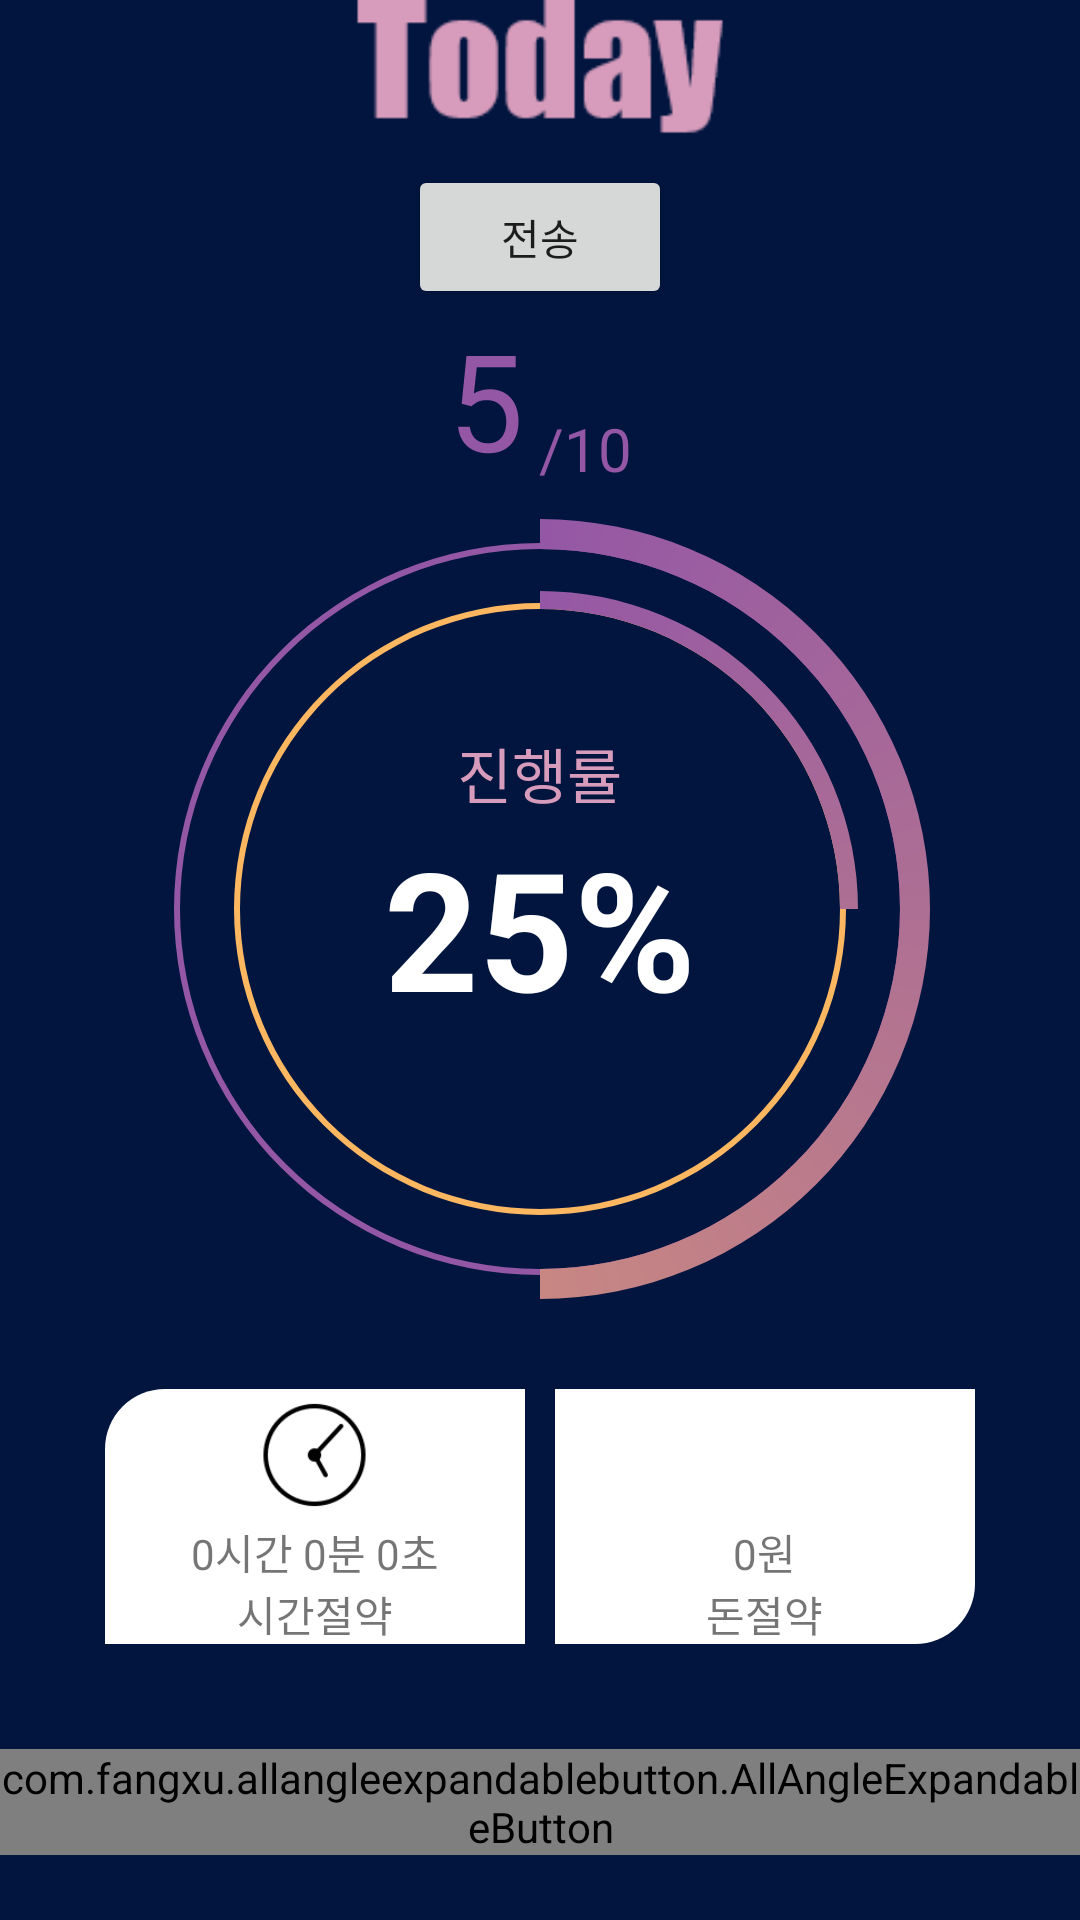

Android layout source for this screen:
<!-- AndroidManifest.xml: activity theme AppThemeMain -->
<!-- res/layout/activity_main.xml -->
<?xml version="1.0" encoding="utf-8"?>
<LinearLayout xmlns:android="http://schemas.android.com/apk/res/android"
    xmlns:app="http://schemas.android.com/apk/res-auto"
    xmlns:tools="http://schemas.android.com/tools"
    android:layout_width="match_parent"
    android:layout_height="match_parent"
    tools:context=".MainActivity"
    android:background="@color/colorBack"
    android:orientation="vertical">
    <LinearLayout
        android:layout_width="match_parent"
        android:layout_height="match_parent"
        android:orientation="vertical">
        <LinearLayout
            android:layout_width="match_parent"
            android:layout_height="wrap_content"
            android:orientation="vertical">
            
            <ImageView
                android:layout_width="182dp"
                android:layout_height="55dp"
                android:layout_gravity="center"
                android:scaleType="centerCrop"
                android:src="@drawable/today"/>
            <Button
                android:id="@+id/btnSendData"
                android:layout_width="wrap_content"
                android:layout_height="wrap_content"
                android:text="전송"
                android:layout_gravity="center_horizontal"/>
            
            <LinearLayout
                android:layout_width="match_parent"
                android:layout_height="wrap_content"
                android:layout_gravity="center_horizontal"
                android:gravity="center"
                android:layout_marginBottom="10dp">

                <TextView
                    android:id="@+id/today_num"
                    android:layout_width="wrap_content"
                    android:layout_height="wrap_content"
                    android:layout_gravity="center_horizontal"
                    android:text="5"
                    android:layout_marginRight="5dp"
                    android:textColor="#9457A5"
                    android:textSize="45dp" />

                <TextView
                    android:layout_width="wrap_content"
                    android:layout_height="wrap_content"
                    android:layout_gravity="bottom"
                    android:text="/"
                    android:textSize="20dp"
                    android:textColor="#9457A5" />

                <TextView
                    android:id="@+id/limit_num"
                    android:layout_width="wrap_content"
                    android:layout_height="wrap_content"
                    android:layout_gravity="bottom"
                    android:text="10"
                    android:textSize="20dp"
                    android:textColor="#9457A5" />
            </LinearLayout>
        </LinearLayout>
        
        <RelativeLayout
            android:layout_width="wrap_content"
            android:layout_height="wrap_content"
            android:layout_gravity="center_horizontal">
            <ProgressBar
                style="?android:attr/progressBarStyleHorizontal"
                android:layout_width="220dp"
                android:layout_height="220dp"
                android:layout_centerInParent="true"
                android:indeterminate="false"
                android:progress="100"
                android:progressDrawable="@drawable/progress_back"/>
            <ProgressBar
                android:id="@+id/cpb"
                style="?android:attr/progressBarStyleHorizontal"
                android:layout_width="220dp"
                android:layout_height="220dp"
                android:layout_centerInParent="true"
                android:indeterminate="false"
                android:progress="25"
                android:progressDrawable="@drawable/progress_bar"/>
            <ProgressBar
                style="?android:attr/progressBarStyleHorizontal"
                android:layout_width="260dp"
                android:layout_height="260dp"
                android:layout_centerInParent="true"
                android:indeterminate="false"
                android:progress="100"
                android:progressDrawable="@drawable/progress_back2"/>
            <ProgressBar
                android:id="@+id/cpb2"
                style="?android:attr/progressBarStyleHorizontal"
                android:layout_width="260dp"
                android:layout_height="260dp"
                android:layout_centerInParent="true"
                android:indeterminate="false"
                android:progress="50"
                android:progressDrawable="@drawable/progress_bar2" />
            
            <LinearLayout
                android:layout_width="match_parent"
                android:layout_height="wrap_content"
                android:orientation="vertical"
                android:layout_marginTop="70dp">
                <TextView
                    android:layout_width="wrap_content"
                    android:layout_height="wrap_content"
                    android:layout_gravity="center"
                    android:text="진행률"
                    android:textColor="#d79bbb"
                    android:textSize="20dp"/>
                <TextView
                    android:id="@+id/today_progress"
                    android:layout_width="wrap_content"
                    android:layout_height="wrap_content"
                    android:layout_gravity="center"
                    android:text="25%"
                    android:textSize="55dp"
                    android:textStyle="bold"
                    android:textColor="#fff"/>
            </LinearLayout>
        </RelativeLayout>
        
        <RelativeLayout
            android:layout_width="match_parent"
            android:layout_height="wrap_content"
            android:layout_marginTop="30dp"
            android:gravity="center_horizontal">
            <LinearLayout
                android:layout_width="wrap_content"
                android:layout_height="wrap_content"
                android:orientation="horizontal">
                <RelativeLayout
                    android:layout_width="140dp"
                    android:layout_height="85dp"
                    android:layout_marginRight="10dp"
                    android:background="@drawable/round_background">
                    <LinearLayout
                        android:layout_width="140dp"
                        android:layout_height="wrap_content"
                        android:orientation="vertical">
                        <ImageView
                            android:layout_width="37dp"
                            android:layout_height="44dp"
                            android:src="@drawable/watch"
                            android:layout_gravity="center_horizontal"/>
                        <TextView
                            android:id="@+id/save_Time"
                            android:layout_width="wrap_content"
                            android:layout_height="wrap_content"
                            android:text="0시간 0분 0초"
                            android:layout_gravity="center"/>
                        <TextView
                            android:layout_width="wrap_content"
                            android:layout_height="wrap_content"
                            android:text="시간절약"
                            android:layout_gravity="center" />
                    </LinearLayout>
                </RelativeLayout>
                
                <RelativeLayout
                    android:layout_width="140dp"
                    android:layout_height="85dp"
                    android:background="@drawable/round_background2">
                    <LinearLayout
                        android:layout_width="140dp"
                        android:layout_height="wrap_content"
                        android:orientation="vertical">
                        <ImageView
                            android:layout_width="37dp"
                            android:layout_height="44dp"
                            android:src="@drawable/money2"
                            android:layout_gravity="center_horizontal" />
                        <TextView
                            android:id="@+id/save_money"
                            android:layout_width="wrap_content"
                            android:layout_height="wrap_content"
                            android:text="0원"
                            android:layout_gravity="center" />
                        <TextView
                            android:layout_width="wrap_content"
                            android:layout_height="wrap_content"
                            android:text="돈절약"
                            android:layout_gravity="center" />
                    </LinearLayout>

                </RelativeLayout>

            </LinearLayout>
        </RelativeLayout>
        <Button
            android:id="@+id/button"
            android:layout_width="0dp"
            android:layout_height="0dp"
            android:text="Button"
            android:layout_gravity="center_horizontal"
            android:visibility="invisible"
            tools:ignore="InvalidId" />
        
        <RelativeLayout
            android:layout_width="match_parent"
            android:layout_height="wrap_content"
            android:gravity="center_horizontal"
            android:layout_marginTop="35dp">
            <LinearLayout
                android:layout_width="wrap_content"
                android:layout_height="wrap_content"
                android:layout_alignParentLeft="true"
                android:layout_centerVertical="true"
                android:layout_gravity="center_horizontal"
                android:orientation="vertical">
                <com.fangxu.allangleexpandablebutton.AllAngleExpandableButton
                    android:id="@+id/arc_button"
                    android:layout_width="wrap_content"
                    android:layout_height="wrap_content"
                    android:layout_gravity="center_horizontal"
                    android:background="@drawable/button1"
                    app:aebAnimDurationMillis="175"
                    app:aebButtonElevation="0dp"
                    app:aebButtonGapDp="80dp"
                    app:aebEndAngleDegree="180"
                    app:aebIsSelectionMode="false"
                    app:aebMainButtonSizeDp="45dp"
                    app:aebRippleEffect="true"
                    app:aebStartAngleDegree="0"
                    app:aebSubButtonSizeDp="40dp" />
            </LinearLayout>
        </RelativeLayout>
    </LinearLayout>





</LinearLayout>
<!-- resources referenced by this layout -->
<resources>
  <color name="colorBack">#01153F</color>
  <!-- drawable progress_back (drawable-xxhdpi) -->
  <?xml version="1.0" encoding="utf-8"?>
  <layer-list xmlns:android="http://schemas.android.com/apk/res/android">
      <item android:id="@android:id/progress">
          <rotate
              android:fromDegrees="270"
              android:pivotX="50%"
              android:pivotY="50%"
              android:toDegrees="270" >
              <shape
                  android:innerRadius="100dp"
                  android:useLevel="true"
                  android:shape="ring"
                  android:thickness="2dp" >
                  <gradient
                      android:centerColor="#fcb760"
                      android:endColor="#fcb760"
                      android:startColor="#fcb760"
                      android:type="sweep" />
              </shape>
          </rotate>
      </item>
  </layer-list>
  <!-- drawable progress_bar (drawable-xxhdpi) -->
  <?xml version="1.0" encoding="utf-8"?>
  <layer-list xmlns:android="http://schemas.android.com/apk/res/android" >
  
      <item android:id="@android:id/progress">
          <rotate
              android:fromDegrees="270"
              android:pivotX="50%"
              android:pivotY="50%"
              android:toDegrees="270" >
              <shape
                  android:innerRadius="100dp"
                  android:useLevel="true"
                  android:shape="ring"
                  android:thickness="6dp" >
                  <gradient
                      android:startColor="#9457A5"
                      android:endColor="#fcb760"
                      android:type="sweep" />
              </shape>
          </rotate>
      </item>
  
  </layer-list>
  <!-- drawable progress_bar2 (drawable-xxhdpi) -->
  <?xml version="1.0" encoding="utf-8"?>
  <layer-list xmlns:android="http://schemas.android.com/apk/res/android" >
  
      <item android:id="@android:id/progress">
          <rotate
              android:fromDegrees="270"
              android:pivotX="50%"
              android:pivotY="50%"
              android:toDegrees="270" >
              <shape
                  android:innerRadius="120dp"
                  android:useLevel="true"
                  android:shape="ring"
                  android:thickness="10dp" >
                  <gradient
                      android:startColor="#9457A5"
                      android:endColor="#fcb760"
                      android:type="sweep" />
              </shape>
          </rotate>
      </item>
  
  </layer-list>
  <!-- drawable round_background (drawable-xxhdpi) -->
  <?xml version="1.0" encoding="utf-8"?>
  <shape xmlns:android="http://schemas.android.com/apk/res/android"
  android:shape="rectangle" android:padding="20dp">
  <solid
      android:color="#fff" />
  <corners android:topLeftRadius="20dp"/>
  
  </shape>
  <!-- drawable round_background2 (drawable-xxhdpi) -->
  <?xml version="1.0" encoding="utf-8"?>
  <shape xmlns:android="http://schemas.android.com/apk/res/android"
      android:shape="rectangle" android:padding="20dp"
      >
      <solid
          android:color="#fff"
          />
      <corners android:bottomRightRadius="20dp"/>
  
  </shape>
  <style name="AppThemeMain" parent="Theme.AppCompat.Light.DarkActionBar">
          
          <item name="colorPrimary">@color/colorBack</item>
          <item name="colorPrimaryDark">@color/colorBack</item>
          <item name="colorAccent">@color/colorAccent</item>
          <item name="android:windowContentOverlay">@null</item>
      </style>
  <color name="colorAccent">#e1e1e1</color>
</resources>
